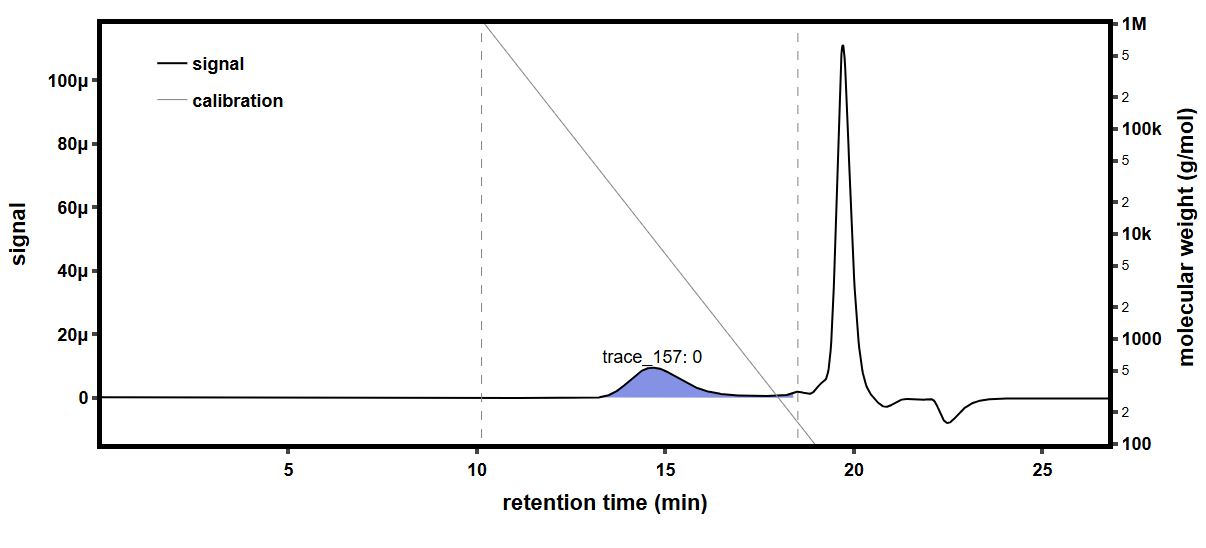

Source data for this figure (header and first rows):
time (min), raw light scattering data: detector volt…, raw light scattering data: detector volt…, raw light scattering data: detector volt…, raw light scattering data: detector volt…, raw light scattering data: detector volt…, raw light scattering data: detector volt…, raw light scattering data: detector volt…, raw light scattering data: detector volt…, raw UV absorbance data: detector voltage…, differential refractive index data: diff…, Forward Laser Monitor: Forward Laser Mon…, Auto-inject Signal: Auto-inject Signal, Auto-inject Signal: Auto-inject Signal, absolute refractive index data: absolute…
-0.1793, 0.02589, 0.01477, 0.03945, 0.02814, 0.0329, 0.02702, 0.04113, 0.01595, , -0.0002766, 1.004, , 1.44
-0.1624, 0.02589, 0.01477, 0.03945, 0.02813, 0.0329, 0.02702, 0.04113, 0.01596, , -0.0002766, 1.004, , 1.44
-0.1456, 0.02589, 0.01477, 0.03946, 0.02814, 0.0329, 0.02702, 0.04112, 0.01596, , -0.0002766, 1.004, , 1.44
-0.1288, 0.02589, 0.01477, 0.03946, 0.02814, 0.0329, 0.02702, 0.04112, 0.01595, , -0.0002766, 1.004, , 1.44
-0.1119, 0.02588, 0.01477, 0.03945, 0.02814, 0.0329, 0.02702, 0.04113, 0.01595, , -0.0002766, 1.004, , 1.44
-0.09511, 0.02588, 0.01477, 0.03945, 0.02814, 0.0329, 0.02702, 0.04113, 0.01595, , -0.0002766, 1.004, , 1.44
-0.07827, 0.02588, 0.01477, 0.03946, 0.02814, 0.0329, 0.02703, 0.04112, 0.01595, , -0.0002766, 1.004, , 1.44
-0.06144, 0.02588, 0.01477, 0.03946, 0.02814, 0.0329, 0.02703, 0.04112, 0.01596, , -0.0002767, 1.004, , 1.44
-0.0446, 0.02588, 0.01477, 0.03946, 0.02814, 0.0329, 0.02703, 0.04113, 0.01596, , -0.0002767, 1.004, , 1.44
-0.02777, 0.02589, 0.01477, 0.03946, 0.02814, 0.0329, 0.02702, 0.04113, 0.01596, , -0.0002767, 1.004, , 1.44
-0.01093, 0.02588, 0.01477, 0.03946, 0.02814, 0.0329, 0.02702, 0.04112, 0.01596, , -0.0002767, 1.004, , 1.44
0.005902, 0.02588, 0.01477, 0.03945, 0.02814, 0.0329, 0.02702, 0.04112, 0.01596, , -0.0002767, 1.005, , 1.44
0.02274, 0.02588, 0.01477, 0.03946, 0.02814, 0.0329, 0.02703, 0.04113, 0.01596, , -0.0002767, 1.005, , 1.44
0.03957, 0.02589, 0.01477, 0.03946, 0.02814, 0.0329, 0.02703, 0.04113, 0.01596, , -0.0002767, 1.005, , 1.44
0.05641, 0.02588, 0.01477, 0.03945, 0.02814, 0.0329, 0.02702, 0.04112, 0.01596, , -0.0002767, 1.005, , 1.44
0.07324, 0.02588, 0.01477, 0.03945, 0.02814, 0.0329, 0.02702, 0.04112, 0.01596, 0.05475, -0.0002767, 1.005, , 1.44
0.09007, 0.02588, 0.01477, 0.03945, 0.02814, 0.0329, 0.02702, 0.04113, 0.01596, 0.05476, -0.0002767, 1.005, , 1.44
0.1069, 0.02588, 0.01477, 0.03945, 0.02814, 0.0329, 0.02702, 0.04113, 0.01595, 0.05477, -0.0002767, 1.005, , 1.44
0.1237, 0.02589, 0.01477, 0.03945, 0.02814, 0.0329, 0.02702, 0.04112, 0.01595, 0.05477, -0.0002767, 1.005, , 1.44
0.1406, 0.02588, 0.01477, 0.03945, 0.02814, 0.0329, 0.02702, 0.04112, 0.01595, 0.05477, -0.0002767, 1.005, , 1.44
0.1574, 0.02589, 0.01477, 0.03946, 0.02814, 0.0329, 0.02702, 0.04112, 0.01595, 0.05477, -0.0002767, 1.005, , 1.44
0.1742, 0.02589, 0.01477, 0.03946, 0.02814, 0.0329, 0.02702, 0.04112, 0.01595, 0.05477, -0.0002767, 1.005, , 1.44
0.1911, 0.02588, 0.01477, 0.03946, 0.02814, 0.0329, 0.02702, 0.04113, 0.01596, 0.05477, -0.0002767, 1.005, , 1.44
0.2079, 0.02588, 0.01477, 0.03946, 0.02814, 0.0329, 0.02702, 0.04113, 0.01596, 0.05477, -0.0002767, 1.005, , 1.44
0.2248, 0.02589, 0.01477, 0.03946, 0.02814, 0.0329, 0.02702, 0.04112, 0.01596, 0.05477, -0.0002767, 1.005, , 1.44
0.2416, 0.02588, 0.01478, 0.03946, 0.02814, 0.0329, 0.02702, 0.04112, 0.01595, 0.05476, -0.0002767, 1.005, , 1.44
0.2584, 0.02588, 0.01477, 0.03945, 0.02814, 0.0329, 0.02702, 0.04112, 0.01595, 0.05476, -0.0002767, 1.005, , 1.44
0.2753, 0.02588, 0.01477, 0.03946, 0.02814, 0.0329, 0.02703, 0.04112, 0.01596, 0.05477, -0.0002767, 1.005, , 1.44
0.2921, 0.02588, 0.01477, 0.03946, 0.02814, 0.0329, 0.02703, 0.04113, 0.01595, 0.05477, -0.0002767, 1.005, , 1.44
0.3089, 0.02588, 0.01477, 0.03945, 0.02814, 0.0329, 0.02703, 0.04113, 0.01596, 0.05477, -0.0002767, 1.005, , 1.44
0.3258, 0.02588, 0.01477, 0.03946, 0.02814, 0.0329, 0.02702, 0.04113, 0.01596, 0.05477, -0.0002767, 1.005, , 1.44
0.3426, 0.02588, 0.01477, 0.03946, 0.02814, 0.0329, 0.02702, 0.04112, 0.01596, 0.05477, -0.0002767, 1.005, , 1.44
0.3594, 0.02589, 0.01477, 0.03945, 0.02814, 0.03291, 0.02702, 0.04112, 0.01596, 0.05477, -0.0002767, 1.005, , 1.44
0.3763, 0.02588, 0.01477, 0.03946, 0.02814, 0.0329, 0.02703, 0.04112, 0.01596, 0.05477, -0.0002767, 1.005, , 1.44
0.3931, 0.02588, 0.01477, 0.03946, 0.02814, 0.0329, 0.02703, 0.04113, 0.01595, 0.05477, -0.0002767, 1.005, , 1.44
0.4099, 0.02588, 0.01477, 0.03946, 0.02814, 0.0329, 0.02703, 0.04113, 0.01595, 0.05478, -0.0002767, 1.005, , 1.44
0.4268, 0.02588, 0.01477, 0.03946, 0.02814, 0.0329, 0.02703, 0.04112, 0.01595, 0.05478, -0.0002767, 1.005, , 1.44
0.4436, 0.02588, 0.01477, 0.03946, 0.02814, 0.0329, 0.02703, 0.04112, 0.01596, 0.05478, -0.0002767, 1.005, , 1.44
0.4604, 0.02589, 0.01477, 0.03946, 0.02814, 0.0329, 0.02703, 0.04113, 0.01596, 0.05478, -0.0002767, 1.005, , 1.44
0.4773, 0.02589, 0.01477, 0.03946, 0.02814, 0.03291, 0.02702, 0.04113, 0.01596, 0.05478, -0.0002767, 1.005, , 1.44
0.4941, 0.02588, 0.01477, 0.03946, 0.02814, 0.03291, 0.02703, 0.04113, 0.01596, 0.05479, -0.0002767, 1.005, , 1.44
0.5109, 0.02588, 0.01477, 0.03946, 0.02814, 0.0329, 0.02703, 0.04113, 0.01596, 0.05479, -0.0002767, 1.005, , 1.44
0.5278, 0.02588, 0.01477, 0.03946, 0.02814, 0.0329, 0.02702, 0.04113, 0.01595, 0.05479, -0.0002767, 1.005, , 1.44
0.5446, 0.02588, 0.01477, 0.03946, 0.02814, 0.03291, 0.02702, 0.04112, 0.01596, 0.05479, -0.0002767, 1.005, , 1.44
0.5614, 0.02588, 0.01477, 0.03946, 0.02814, 0.0329, 0.02702, 0.04112, 0.01595, 0.05479, -0.0002767, 1.005, , 1.44
0.5783, 0.02588, 0.01477, 0.03946, 0.02814, 0.0329, 0.02702, 0.04112, 0.01595, 0.0548, -0.0002767, 1.005, , 1.44
0.5951, 0.02588, 0.01477, 0.03946, 0.02814, 0.0329, 0.02703, 0.04113, 0.01596, 0.0548, -0.0002767, 1.005, , 1.44
0.6119, 0.02589, 0.01477, 0.03946, 0.02814, 0.0329, 0.02703, 0.04112, 0.01596, 0.0548, -0.0002767, 1.005, , 1.44
0.6288, 0.02588, 0.01477, 0.03946, 0.02814, 0.03291, 0.02702, 0.04112, 0.01596, 0.0548, -0.0002767, 1.005, , 1.44
0.6456, 0.02588, 0.01477, 0.03946, 0.02814, 0.03291, 0.02703, 0.04113, 0.01596, 0.0548, -0.0002767, 1.005, , 1.44
0.6624, 0.02588, 0.01477, 0.03946, 0.02814, 0.0329, 0.02703, 0.04113, 0.01596, 0.0548, -0.0002767, 1.005, , 1.44
0.6793, 0.02588, 0.01477, 0.03945, 0.02814, 0.0329, 0.02703, 0.04113, 0.01596, 0.0548, -0.0002767, 1.005, , 1.44
0.6961, 0.02588, 0.01477, 0.03946, 0.02814, 0.0329, 0.02702, 0.04112, 0.01596, 0.0548, -0.0002767, 1.005, , 1.44
0.713, 0.02588, 0.01477, 0.03946, 0.02814, 0.0329, 0.02702, 0.04112, 0.01596, 0.0548, -0.0002767, 1.005, , 1.44
0.7298, 0.02588, 0.01477, 0.03946, 0.02814, 0.0329, 0.02702, 0.04112, 0.01596, 0.0548, -0.0002767, 1.005, , 1.44
0.7466, 0.02589, 0.01477, 0.03946, 0.02814, 0.0329, 0.02703, 0.04113, 0.01596, 0.0548, -0.0002767, 1.005, , 1.44
0.7635, 0.02588, 0.01477, 0.03946, 0.02814, 0.0329, 0.02702, 0.04113, 0.01596, 0.05481, -0.0002767, 1.005, , 1.44
0.7803, 0.02588, 0.01477, 0.03946, 0.02814, 0.03291, 0.02703, 0.04112, 0.01596, 0.05481, -0.0002767, 1.005, , 1.44
0.7971, 0.02588, 0.01477, 0.03946, 0.02814, 0.03291, 0.02703, 0.04112, 0.01596, 0.05481, -0.0002767, 1.005, , 1.44
0.814, 0.02588, 0.01477, 0.03946, 0.02814, 0.0329, 0.02702, 0.04113, 0.01596, 0.05481, -0.0002767, 1.005, , 1.44
... 1,604 more rows
